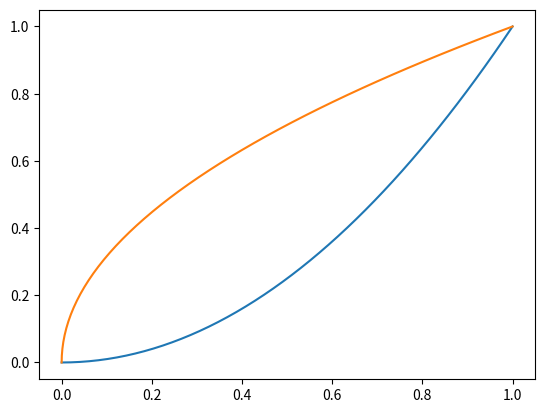

Reproduce this figure in Python.
import numpy as np
import matplotlib.pyplot as plt

x = np.linspace(0, 1)
y = x ** 2

plt.plot(x, y)
plt.plot(y, x)

plt.show()